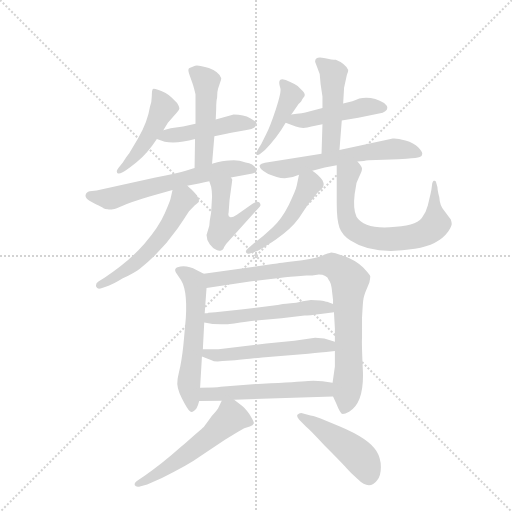
t = 0.00 s
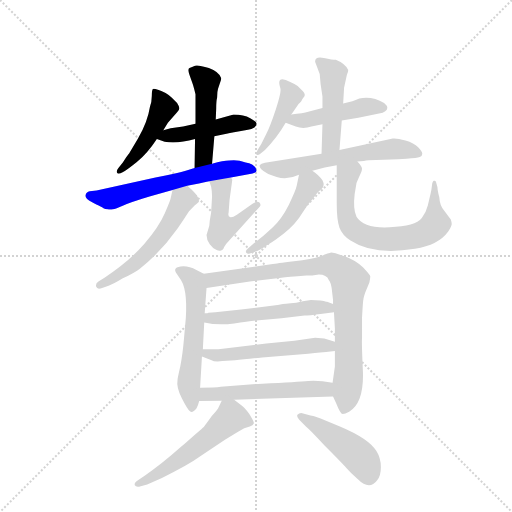
t = 2.61 s
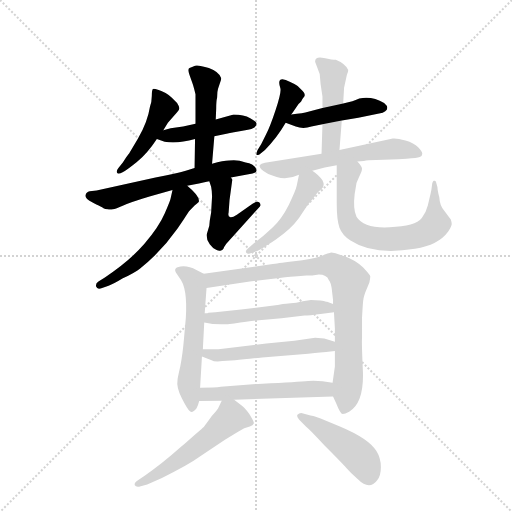
t = 5.21 s
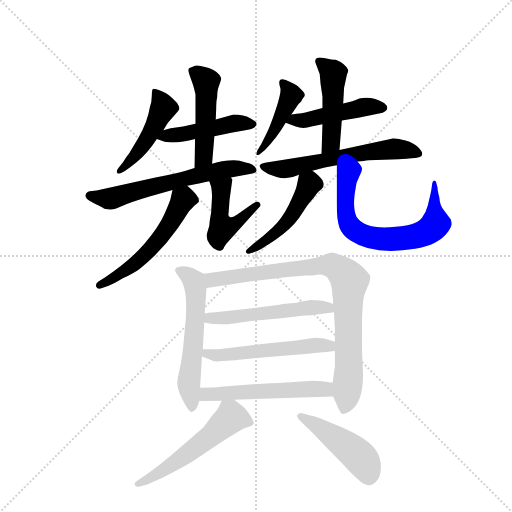
t = 7.82 s
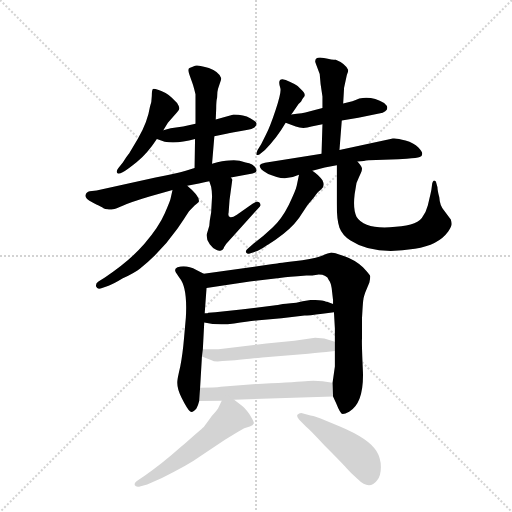
t = 10.42 s
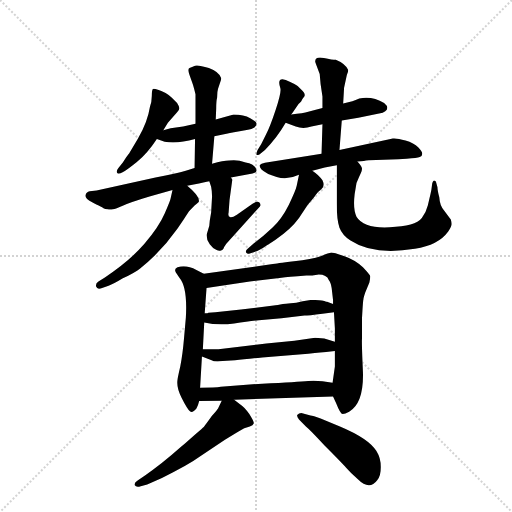
t = 13.03 s

The animated SVG that drew these frames (rendered in a browser with its animation timeline set to each time). Animation: 19 CSS @keyframes rules; one cycle of 13.03 s.

<svg version="1.1" viewBox="0 0 1024 1024" xmlns="http://www.w3.org/2000/svg">
  <g stroke="lightgray" stroke-dasharray="1,1" stroke-width="1" transform="scale(4, 4)">
    <line x1="0" y1="0" x2="256" y2="256"></line>
    <line x1="256" y1="0" x2="0" y2="256"></line>
    <line x1="128" y1="0" x2="128" y2="256"></line>
    <line x1="0" y1="128" x2="256" y2="128"></line>
  </g>
  <g transform="scale(0.92, -0.92) translate(60, -900)">
    <style type="text/css">
      
        @keyframes keyframes0 {
          from {
            stroke: blue;
            stroke-dashoffset: 464;
            stroke-width: 128;
          }
          60% {
            animation-timing-function: step-end;
            stroke: blue;
            stroke-dashoffset: 0;
            stroke-width: 128;
          }
          to {
            stroke: black;
            stroke-width: 1024;
          }
        }
        #make-me-a-hanzi-animation-0 {
          animation: keyframes0 0.6276041666666666s both;
          animation-delay: 0s;
          animation-timing-function: linear;
        }
      
        @keyframes keyframes1 {
          from {
            stroke: blue;
            stroke-dashoffset: 463;
            stroke-width: 128;
          }
          60% {
            animation-timing-function: step-end;
            stroke: blue;
            stroke-dashoffset: 0;
            stroke-width: 128;
          }
          to {
            stroke: black;
            stroke-width: 1024;
          }
        }
        #make-me-a-hanzi-animation-1 {
          animation: keyframes1 0.6267903645833334s both;
          animation-delay: 0.6276041666666666s;
          animation-timing-function: linear;
        }
      
        @keyframes keyframes2 {
          from {
            stroke: blue;
            stroke-dashoffset: 475;
            stroke-width: 128;
          }
          61% {
            animation-timing-function: step-end;
            stroke: blue;
            stroke-dashoffset: 0;
            stroke-width: 128;
          }
          to {
            stroke: black;
            stroke-width: 1024;
          }
        }
        #make-me-a-hanzi-animation-2 {
          animation: keyframes2 0.6365559895833334s both;
          animation-delay: 1.25439453125s;
          animation-timing-function: linear;
        }
      
        @keyframes keyframes3 {
          from {
            stroke: blue;
            stroke-dashoffset: 618;
            stroke-width: 128;
          }
          67% {
            animation-timing-function: step-end;
            stroke: blue;
            stroke-dashoffset: 0;
            stroke-width: 128;
          }
          to {
            stroke: black;
            stroke-width: 1024;
          }
        }
        #make-me-a-hanzi-animation-3 {
          animation: keyframes3 0.7529296875s both;
          animation-delay: 1.8909505208333335s;
          animation-timing-function: linear;
        }
      
        @keyframes keyframes4 {
          from {
            stroke: blue;
            stroke-dashoffset: 545;
            stroke-width: 128;
          }
          64% {
            animation-timing-function: step-end;
            stroke: blue;
            stroke-dashoffset: 0;
            stroke-width: 128;
          }
          to {
            stroke: black;
            stroke-width: 1024;
          }
        }
        #make-me-a-hanzi-animation-4 {
          animation: keyframes4 0.6935221354166666s both;
          animation-delay: 2.6438802083333335s;
          animation-timing-function: linear;
        }
      
        @keyframes keyframes5 {
          from {
            stroke: blue;
            stroke-dashoffset: 455;
            stroke-width: 128;
          }
          60% {
            animation-timing-function: step-end;
            stroke: blue;
            stroke-dashoffset: 0;
            stroke-width: 128;
          }
          to {
            stroke: black;
            stroke-width: 1024;
          }
        }
        #make-me-a-hanzi-animation-5 {
          animation: keyframes5 0.6202799479166666s both;
          animation-delay: 3.33740234375s;
          animation-timing-function: linear;
        }
      
        @keyframes keyframes6 {
          from {
            stroke: blue;
            stroke-dashoffset: 428;
            stroke-width: 128;
          }
          58% {
            animation-timing-function: step-end;
            stroke: blue;
            stroke-dashoffset: 0;
            stroke-width: 128;
          }
          to {
            stroke: black;
            stroke-width: 1024;
          }
        }
        #make-me-a-hanzi-animation-6 {
          animation: keyframes6 0.5983072916666666s both;
          animation-delay: 3.9576822916666665s;
          animation-timing-function: linear;
        }
      
        @keyframes keyframes7 {
          from {
            stroke: blue;
            stroke-dashoffset: 463;
            stroke-width: 128;
          }
          60% {
            animation-timing-function: step-end;
            stroke: blue;
            stroke-dashoffset: 0;
            stroke-width: 128;
          }
          to {
            stroke: black;
            stroke-width: 1024;
          }
        }
        #make-me-a-hanzi-animation-7 {
          animation: keyframes7 0.6267903645833334s both;
          animation-delay: 4.555989583333333s;
          animation-timing-function: linear;
        }
      
        @keyframes keyframes8 {
          from {
            stroke: blue;
            stroke-dashoffset: 467;
            stroke-width: 128;
          }
          60% {
            animation-timing-function: step-end;
            stroke: blue;
            stroke-dashoffset: 0;
            stroke-width: 128;
          }
          to {
            stroke: black;
            stroke-width: 1024;
          }
        }
        #make-me-a-hanzi-animation-8 {
          animation: keyframes8 0.6300455729166666s both;
          animation-delay: 5.182779947916666s;
          animation-timing-function: linear;
        }
      
        @keyframes keyframes9 {
          from {
            stroke: blue;
            stroke-dashoffset: 599;
            stroke-width: 128;
          }
          66% {
            animation-timing-function: step-end;
            stroke: blue;
            stroke-dashoffset: 0;
            stroke-width: 128;
          }
          to {
            stroke: black;
            stroke-width: 1024;
          }
        }
        #make-me-a-hanzi-animation-9 {
          animation: keyframes9 0.7374674479166666s both;
          animation-delay: 5.812825520833333s;
          animation-timing-function: linear;
        }
      
        @keyframes keyframes10 {
          from {
            stroke: blue;
            stroke-dashoffset: 475;
            stroke-width: 128;
          }
          61% {
            animation-timing-function: step-end;
            stroke: blue;
            stroke-dashoffset: 0;
            stroke-width: 128;
          }
          to {
            stroke: black;
            stroke-width: 1024;
          }
        }
        #make-me-a-hanzi-animation-10 {
          animation: keyframes10 0.6365559895833334s both;
          animation-delay: 6.55029296875s;
          animation-timing-function: linear;
        }
      
        @keyframes keyframes11 {
          from {
            stroke: blue;
            stroke-dashoffset: 679;
            stroke-width: 128;
          }
          69% {
            animation-timing-function: step-end;
            stroke: blue;
            stroke-dashoffset: 0;
            stroke-width: 128;
          }
          to {
            stroke: black;
            stroke-width: 1024;
          }
        }
        #make-me-a-hanzi-animation-11 {
          animation: keyframes11 0.8025716145833334s both;
          animation-delay: 7.186848958333333s;
          animation-timing-function: linear;
        }
      
        @keyframes keyframes12 {
          from {
            stroke: blue;
            stroke-dashoffset: 566;
            stroke-width: 128;
          }
          65% {
            animation-timing-function: step-end;
            stroke: blue;
            stroke-dashoffset: 0;
            stroke-width: 128;
          }
          to {
            stroke: black;
            stroke-width: 1024;
          }
        }
        #make-me-a-hanzi-animation-12 {
          animation: keyframes12 0.7106119791666666s both;
          animation-delay: 7.989420572916666s;
          animation-timing-function: linear;
        }
      
        @keyframes keyframes13 {
          from {
            stroke: blue;
            stroke-dashoffset: 860;
            stroke-width: 128;
          }
          74% {
            animation-timing-function: step-end;
            stroke: blue;
            stroke-dashoffset: 0;
            stroke-width: 128;
          }
          to {
            stroke: black;
            stroke-width: 1024;
          }
        }
        #make-me-a-hanzi-animation-13 {
          animation: keyframes13 0.9498697916666666s both;
          animation-delay: 8.700032552083332s;
          animation-timing-function: linear;
        }
      
        @keyframes keyframes14 {
          from {
            stroke: blue;
            stroke-dashoffset: 533;
            stroke-width: 128;
          }
          63% {
            animation-timing-function: step-end;
            stroke: blue;
            stroke-dashoffset: 0;
            stroke-width: 128;
          }
          to {
            stroke: black;
            stroke-width: 1024;
          }
        }
        #make-me-a-hanzi-animation-14 {
          animation: keyframes14 0.6837565104166666s both;
          animation-delay: 9.649902343749998s;
          animation-timing-function: linear;
        }
      
        @keyframes keyframes15 {
          from {
            stroke: blue;
            stroke-dashoffset: 536;
            stroke-width: 128;
          }
          64% {
            animation-timing-function: step-end;
            stroke: blue;
            stroke-dashoffset: 0;
            stroke-width: 128;
          }
          to {
            stroke: black;
            stroke-width: 1024;
          }
        }
        #make-me-a-hanzi-animation-15 {
          animation: keyframes15 0.6861979166666666s both;
          animation-delay: 10.333658854166664s;
          animation-timing-function: linear;
        }
      
        @keyframes keyframes16 {
          from {
            stroke: blue;
            stroke-dashoffset: 540;
            stroke-width: 128;
          }
          64% {
            animation-timing-function: step-end;
            stroke: blue;
            stroke-dashoffset: 0;
            stroke-width: 128;
          }
          to {
            stroke: black;
            stroke-width: 1024;
          }
        }
        #make-me-a-hanzi-animation-16 {
          animation: keyframes16 0.689453125s both;
          animation-delay: 11.01985677083333s;
          animation-timing-function: linear;
        }
      
        @keyframes keyframes17 {
          from {
            stroke: blue;
            stroke-dashoffset: 548;
            stroke-width: 128;
          }
          64% {
            animation-timing-function: step-end;
            stroke: blue;
            stroke-dashoffset: 0;
            stroke-width: 128;
          }
          to {
            stroke: black;
            stroke-width: 1024;
          }
        }
        #make-me-a-hanzi-animation-17 {
          animation: keyframes17 0.6959635416666666s both;
          animation-delay: 11.70930989583333s;
          animation-timing-function: linear;
        }
      
        @keyframes keyframes18 {
          from {
            stroke: blue;
            stroke-dashoffset: 458;
            stroke-width: 128;
          }
          60% {
            animation-timing-function: step-end;
            stroke: blue;
            stroke-dashoffset: 0;
            stroke-width: 128;
          }
          to {
            stroke: black;
            stroke-width: 1024;
          }
        }
        #make-me-a-hanzi-animation-18 {
          animation: keyframes18 0.6227213541666666s both;
          animation-delay: 12.405273437499996s;
          animation-timing-function: linear;
        }
      
    </style>
    
      <path d="M 295 617 L 305 633 L 325 656 Q 330 661 330 664.5 Q 330 668 325 676 L 313 688 Q 307 694 300 698 Q 275 709 272.5 706.5 Q 270 704 270 691.5 Q 270 679 266 668 Q 261 635 240 599 L 221 567 Q 215 560 207 547 L 197 534 Q 192 527 195 524 Q 198 521 206.5 525.5 Q 215 530 237.5 548 Q 260 566 281 598 L 295 617 Z" fill="lightgray"></path>
    
      <path d="M 406 604 L 435 610 Q 436 610 464 615 L 479 618 Q 487 619 493 623 Q 498 627 498 631 Q 498 635 484 643 Q 470 651 448 651 L 409 640 L 365 631 L 338 625 L 311 621 L 295 617 C 266 610 255 607 281 598 L 298 592 Q 325 587 364 598 L 406 604 Z" fill="lightgray"></path>
    
      <path d="M 401 544 L 406 604 L 409 640 L 410 664 Q 410 680 412 688 Q 412 701 414 707 L 418 719 Q 421 726 421 730 Q 416 744 394 752 Q 371 759 364 757 Q 357 754 352 752 Q 347 750 352 737 L 358 720 Q 360 715 362 707 L 365 695 L 365 631 L 364 598 L 363 535 C 363 505 399 514 401 544 Z" fill="lightgray"></path>
    
      <path d="M 347 496 L 361 499 Q 386 504 395 506 L 442 514 L 489 523 Q 498 525 498 530 Q 493 545 474 547 Q 455 554 438 551 Q 426 551 401 544 L 363 535 L 342 528 Q 326 523 278 514 L 150 486 L 135 484 Q 127 482 126 475.5 Q 125 469 134.5 463.5 Q 144 458 149.5 455.5 Q 155 453 158.5 451 Q 162 449 165 447.5 Q 168 446 174 445 Q 180 444 185.5 445 Q 191 446 208 453.5 Q 225 461 265 473 L 315 487 L 347 496 Z" fill="lightgray"></path>
    
      <path d="M 315 487 L 311 469 Q 310 463 298 436 Q 286 408 254 370 Q 221 332 168 297 L 154 288 Q 147 283 149 277 Q 151 270 162 274 L 176 279 Q 184 281 207 295 Q 234 308 244 316 Q 291 353 326 403 L 340 424 Q 350 440 351 441 L 363 453 Q 368 457 372 461 Q 376 472 347 496 C 324 516 322 516 315 487 Z" fill="lightgray"></path>
    
      <path d="M 395 506 L 399 494 Q 401 484 401 473 L 399 438 L 396 420 L 395 409 L 389 389 Q 389 378 396 369 Q 403 360 408 358 Q 413 354 419 355 Q 424 356 426 360 Q 427 363 432 370 L 505 451 Q 508 455 504 460 Q 499 464 489 457 L 455 433 Q 444 426 440 428 Q 435 430 437 438 L 439 465 L 445 509 Q 445 510 442 514 C 431 542 386 534 395 506 Z" fill="lightgray"></path>
    
      <path d="M 573 651 L 576 655 L 589 674 Q 592 677 595 680 Q 599 688 600 688 Q 606 694 598 702 L 587 713 Q 581 718 571 722 Q 547 734 547 720 Q 547 716 549.5 708 Q 552 700 539.5 662 Q 527 624 518 607 L 508 587 L 500 574 Q 495 563 499 563 Q 503 563 506 566 L 516 574 Q 542 600 561 633 L 573 651 Z" fill="lightgray"></path>
    
      <path d="M 641 665 L 610 657 Q 600 654 573 651 C 543 648 533 643 561 633 L 583 625 Q 599 619 617 625 L 641 630 L 683 638 L 719 644 L 764 653 Q 782 657 782 666 Q 782 670 775 676 Q 749 692 721 686 Q 713 682 706 680 L 686 675 L 641 665 Z" fill="lightgray"></path>
    
      <path d="M 694 737 Q 697 743 697 748 Q 690 762 670 770 Q 663 770 644 774 Q 625 778 625 766 L 635 739 L 637 717 L 641 690 L 641 665 L 641 630 L 639 566 C 638 536 676 544 678 574 L 683 638 L 686 675 L 688 709 L 694 737 Z" fill="lightgray"></path>
    
      <path d="M 639 566 L 516 546 Q 507 544 505 541.5 Q 503 539 508 532 Q 518 522 541.5 515 Q 565 508 590 520 L 619 529 L 646 536 L 672 541 L 717 549 L 731 550 Q 739 552 758 552 L 806 554 L 824 555 Q 847 556 852.5 558.5 Q 858 561 858 566 Q 858 571 849 580 Q 840 589 821.5 594.5 Q 803 600 794 599 L 678 574 L 639 566 Z" fill="lightgray"></path>
    
      <path d="M 590 520 L 585 496 Q 583 486 568 455 Q 552 423 532 405 Q 512 386 492 371 L 479 360 Q 473 356 475 351 Q 478 347 483 349 L 498 354 Q 506 357 539 379 Q 572 401 590 426 L 608 453 Q 610 456 617 464 Q 624 472 627 477 Q 630 482 639 489 Q 647 496 641 508 Q 634 519 619 529 C 595 546 595 546 590 520 Z" fill="lightgray"></path>
    
      <path d="M 672 541 L 672 459 Q 672 421 678 405 Q 684 389 702 377 Q 752 344 842 359 Q 893 367 914 396 Q 922 408 922 413 Q 922 417 920 423 L 905 443 Q 896 453 895 471 Q 891 486 891 493 L 888 504 Q 887 508 883 507 Q 880 506 879 497 Q 878 487 876 479 L 870 453 Q 866 437 857 426 Q 843 408 787 406 Q 731 403 715 429 Q 707 445 711 478 L 715 502 Q 721 517 724 523 Q 727 528 727 533 Q 727 538 717 549 C 699 573 672 571 672 541 Z" fill="lightgray"></path>
    
      <path d="M 383 305 L 367 313 Q 345 325 326 319 Q 318 316 322 308 L 330 296 Q 348 275 344 209 L 340 164 Q 337 129 332 104 Q 326 78 326 75 Q 323 58 335 35 Q 347 11 353 6 Q 358 1 367 12 Q 371 19 373 28 L 375 57 L 379 125 L 381 141 L 384 199 L 385 219 L 389 274 C 391 301 391 301 383 305 Z" fill="lightgray"></path>
    
      <path d="M 664 38 L 671 23 Q 680 0 685 0 Q 690 0 699 5 Q 731 24 729 91 Q 726 158 727 164 L 727 209 Q 729 246 730 249 Q 730 252 734 264 L 743 286 Q 745 296 745 299 Q 745 302 729 319 Q 712 335 689 343 Q 665 351 660 351 Q 655 350 637 343 Q 618 336 579 332 Q 539 327 533 326 L 383 305 C 353 301 359 270 389 274 L 483 288 L 552 296 Q 564 298 606 301 L 619 301 L 633 303 Q 650 303 655 291 Q 659 287 661 274 L 664 248 L 664 239 L 666 221 L 668 186 L 668 157 L 668 137 L 668 103 L 663 68 L 664 38 Z" fill="lightgray"></path>
    
      <path d="M 384 199 Q 415 192 449 197 Q 482 202 503 204 L 552 208 L 602 214 Q 610 214 641 218 L 666 221 C 696 225 692 228 664 239 L 651 244 L 649 244 Q 641 248 616 248 L 598 245 Q 583 241 572 241 Q 560 240 555 239 Q 549 238 544 237 Q 538 236 535 236 L 464 227 L 408 221 L 393 220 L 391 219 L 385 219 C 355 215 355 205 384 199 Z" fill="lightgray"></path>
    
      <path d="M 451 117 Q 471 119 510 123 L 610 131 Q 642 135 649 135 L 668 137 C 698 140 697 148 668 157 L 645 164 L 625 166 L 580 159 L 519 153 L 415 141 L 381 141 C 351 141 351 136 379 125 L 400 117 Q 405 113 424 115 L 451 117 Z" fill="lightgray"></path>
    
      <path d="M 449 31 L 664 38 C 694 39 693 63 663 68 Q 632 74 610 72 Q 588 70 510 66 L 420 59 Q 408 57 375 57 C 345 57 343 27 373 28 L 422 29 L 449 31 Z" fill="lightgray"></path>
    
      <path d="M 422 29 L 414 12 Q 413 10 400 -5 Q 388 -22 383 -28 Q 377 -33 333 -72 Q 289 -111 256 -133 L 240 -144 Q 231 -149 233 -155 Q 236 -160 246 -157 L 260 -153 L 292 -139 Q 348 -112 377 -91 L 429 -56 L 454 -41 Q 466 -34 471 -31 L 483 -27 Q 490 -25 492 -20 Q 492 -16 482 0 Q 471 16 461 22 L 449 31 C 430 45 430 45 422 29 Z" fill="lightgray"></path>
    
      <path d="M 595 2 Q 590 2 586 -2 Q 585 -6 590 -12 L 605 -27 Q 616 -36 645 -68 Q 683 -106 692.5 -117 Q 702 -128 718 -142 Q 743 -167 760 -144 Q 768 -134 768 -115 Q 768 -96 758 -80 Q 741 -53 679 -27 L 637 -10 Q 620 -3 615 -3 L 595 2 Z" fill="lightgray"></path>
    
    
      <clipPath id="make-me-a-hanzi-clip-0">
        <path d="M 295 617 L 305 633 L 325 656 Q 330 661 330 664.5 Q 330 668 325 676 L 313 688 Q 307 694 300 698 Q 275 709 272.5 706.5 Q 270 704 270 691.5 Q 270 679 266 668 Q 261 635 240 599 L 221 567 Q 215 560 207 547 L 197 534 Q 192 527 195 524 Q 198 521 206.5 525.5 Q 215 530 237.5 548 Q 260 566 281 598 L 295 617 Z"></path>
      </clipPath>
      <path clip-path="url(#make-me-a-hanzi-clip-0)" d="M 276 698 L 286 691 L 295 665 L 255 590 L 225 550 L 200 528" fill="none" id="make-me-a-hanzi-animation-0" stroke-dasharray="336 672" stroke-linecap="round"></path>
    
      <clipPath id="make-me-a-hanzi-clip-1">
        <path d="M 406 604 L 435 610 Q 436 610 464 615 L 479 618 Q 487 619 493 623 Q 498 627 498 631 Q 498 635 484 643 Q 470 651 448 651 L 409 640 L 365 631 L 338 625 L 311 621 L 295 617 C 266 610 255 607 281 598 L 298 592 Q 325 587 364 598 L 406 604 Z"></path>
      </clipPath>
      <path clip-path="url(#make-me-a-hanzi-clip-1)" d="M 287 601 L 454 632 L 491 630" fill="none" id="make-me-a-hanzi-animation-1" stroke-dasharray="335 670" stroke-linecap="round"></path>
    
      <clipPath id="make-me-a-hanzi-clip-2">
        <path d="M 401 544 L 406 604 L 409 640 L 410 664 Q 410 680 412 688 Q 412 701 414 707 L 418 719 Q 421 726 421 730 Q 416 744 394 752 Q 371 759 364 757 Q 357 754 352 752 Q 347 750 352 737 L 358 720 Q 360 715 362 707 L 365 695 L 365 631 L 364 598 L 363 535 C 363 505 399 514 401 544 Z"></path>
      </clipPath>
      <path clip-path="url(#make-me-a-hanzi-clip-2)" d="M 362 745 L 388 722 L 389 695 L 384 568 L 368 543" fill="none" id="make-me-a-hanzi-animation-2" stroke-dasharray="347 694" stroke-linecap="round"></path>
    
      <clipPath id="make-me-a-hanzi-clip-3">
        <path d="M 347 496 L 361 499 Q 386 504 395 506 L 442 514 L 489 523 Q 498 525 498 530 Q 493 545 474 547 Q 455 554 438 551 Q 426 551 401 544 L 363 535 L 342 528 Q 326 523 278 514 L 150 486 L 135 484 Q 127 482 126 475.5 Q 125 469 134.5 463.5 Q 144 458 149.5 455.5 Q 155 453 158.5 451 Q 162 449 165 447.5 Q 168 446 174 445 Q 180 444 185.5 445 Q 191 446 208 453.5 Q 225 461 265 473 L 315 487 L 347 496 Z"></path>
      </clipPath>
      <path clip-path="url(#make-me-a-hanzi-clip-3)" d="M 136 474 L 180 468 L 386 523 L 454 534 L 489 532" fill="none" id="make-me-a-hanzi-animation-3" stroke-dasharray="490 980" stroke-linecap="round"></path>
    
      <clipPath id="make-me-a-hanzi-clip-4">
        <path d="M 315 487 L 311 469 Q 310 463 298 436 Q 286 408 254 370 Q 221 332 168 297 L 154 288 Q 147 283 149 277 Q 151 270 162 274 L 176 279 Q 184 281 207 295 Q 234 308 244 316 Q 291 353 326 403 L 340 424 Q 350 440 351 441 L 363 453 Q 368 457 372 461 Q 376 472 347 496 C 324 516 322 516 315 487 Z"></path>
      </clipPath>
      <path clip-path="url(#make-me-a-hanzi-clip-4)" d="M 361 464 L 338 466 L 306 408 L 240 332 L 156 280" fill="none" id="make-me-a-hanzi-animation-4" stroke-dasharray="417 834" stroke-linecap="round"></path>
    
      <clipPath id="make-me-a-hanzi-clip-5">
        <path d="M 395 506 L 399 494 Q 401 484 401 473 L 399 438 L 396 420 L 395 409 L 389 389 Q 389 378 396 369 Q 403 360 408 358 Q 413 354 419 355 Q 424 356 426 360 Q 427 363 432 370 L 505 451 Q 508 455 504 460 Q 499 464 489 457 L 455 433 Q 444 426 440 428 Q 435 430 437 438 L 439 465 L 445 509 Q 445 510 442 514 C 431 542 386 534 395 506 Z"></path>
      </clipPath>
      <path clip-path="url(#make-me-a-hanzi-clip-5)" d="M 435 507 L 422 490 L 419 466 L 418 421 L 424 404 L 446 410 L 497 454" fill="none" id="make-me-a-hanzi-animation-5" stroke-dasharray="327 654" stroke-linecap="round"></path>
    
      <clipPath id="make-me-a-hanzi-clip-6">
        <path d="M 573 651 L 576 655 L 589 674 Q 592 677 595 680 Q 599 688 600 688 Q 606 694 598 702 L 587 713 Q 581 718 571 722 Q 547 734 547 720 Q 547 716 549.5 708 Q 552 700 539.5 662 Q 527 624 518 607 L 508 587 L 500 574 Q 495 563 499 563 Q 503 563 506 566 L 516 574 Q 542 600 561 633 L 573 651 Z"></path>
      </clipPath>
      <path clip-path="url(#make-me-a-hanzi-clip-6)" d="M 559 716 L 573 693 L 539 621 L 517 583 L 501 568" fill="none" id="make-me-a-hanzi-animation-6" stroke-dasharray="300 600" stroke-linecap="round"></path>
    
      <clipPath id="make-me-a-hanzi-clip-7">
        <path d="M 641 665 L 610 657 Q 600 654 573 651 C 543 648 533 643 561 633 L 583 625 Q 599 619 617 625 L 641 630 L 683 638 L 719 644 L 764 653 Q 782 657 782 666 Q 782 670 775 676 Q 749 692 721 686 Q 713 682 706 680 L 686 675 L 641 665 Z"></path>
      </clipPath>
      <path clip-path="url(#make-me-a-hanzi-clip-7)" d="M 568 635 L 730 667 L 772 667" fill="none" id="make-me-a-hanzi-animation-7" stroke-dasharray="335 670" stroke-linecap="round"></path>
    
      <clipPath id="make-me-a-hanzi-clip-8">
        <path d="M 694 737 Q 697 743 697 748 Q 690 762 670 770 Q 663 770 644 774 Q 625 778 625 766 L 635 739 L 637 717 L 641 690 L 641 665 L 641 630 L 639 566 C 638 536 676 544 678 574 L 683 638 L 686 675 L 688 709 L 694 737 Z"></path>
      </clipPath>
      <path clip-path="url(#make-me-a-hanzi-clip-8)" d="M 637 764 L 665 740 L 660 590 L 644 572" fill="none" id="make-me-a-hanzi-animation-8" stroke-dasharray="339 678" stroke-linecap="round"></path>
    
      <clipPath id="make-me-a-hanzi-clip-9">
        <path d="M 639 566 L 516 546 Q 507 544 505 541.5 Q 503 539 508 532 Q 518 522 541.5 515 Q 565 508 590 520 L 619 529 L 646 536 L 672 541 L 717 549 L 731 550 Q 739 552 758 552 L 806 554 L 824 555 Q 847 556 852.5 558.5 Q 858 561 858 566 Q 858 571 849 580 Q 840 589 821.5 594.5 Q 803 600 794 599 L 678 574 L 639 566 Z"></path>
      </clipPath>
      <path clip-path="url(#make-me-a-hanzi-clip-9)" d="M 513 539 L 568 533 L 703 564 L 791 576 L 823 575 L 850 566" fill="none" id="make-me-a-hanzi-animation-9" stroke-dasharray="471 942" stroke-linecap="round"></path>
    
      <clipPath id="make-me-a-hanzi-clip-10">
        <path d="M 590 520 L 585 496 Q 583 486 568 455 Q 552 423 532 405 Q 512 386 492 371 L 479 360 Q 473 356 475 351 Q 478 347 483 349 L 498 354 Q 506 357 539 379 Q 572 401 590 426 L 608 453 Q 610 456 617 464 Q 624 472 627 477 Q 630 482 639 489 Q 647 496 641 508 Q 634 519 619 529 C 595 546 595 546 590 520 Z"></path>
      </clipPath>
      <path clip-path="url(#make-me-a-hanzi-clip-10)" d="M 630 499 L 612 500 L 567 422 L 525 382 L 480 354" fill="none" id="make-me-a-hanzi-animation-10" stroke-dasharray="347 694" stroke-linecap="round"></path>
    
      <clipPath id="make-me-a-hanzi-clip-11">
        <path d="M 672 541 L 672 459 Q 672 421 678 405 Q 684 389 702 377 Q 752 344 842 359 Q 893 367 914 396 Q 922 408 922 413 Q 922 417 920 423 L 905 443 Q 896 453 895 471 Q 891 486 891 493 L 888 504 Q 887 508 883 507 Q 880 506 879 497 Q 878 487 876 479 L 870 453 Q 866 437 857 426 Q 843 408 787 406 Q 731 403 715 429 Q 707 445 711 478 L 715 502 Q 721 517 724 523 Q 727 528 727 533 Q 727 538 717 549 C 699 573 672 571 672 541 Z"></path>
      </clipPath>
      <path clip-path="url(#make-me-a-hanzi-clip-11)" d="M 711 537 L 693 507 L 692 435 L 705 405 L 740 385 L 765 380 L 829 383 L 876 401 L 887 422 L 883 501" fill="none" id="make-me-a-hanzi-animation-11" stroke-dasharray="551 1102" stroke-linecap="round"></path>
    
      <clipPath id="make-me-a-hanzi-clip-12">
        <path d="M 383 305 L 367 313 Q 345 325 326 319 Q 318 316 322 308 L 330 296 Q 348 275 344 209 L 340 164 Q 337 129 332 104 Q 326 78 326 75 Q 323 58 335 35 Q 347 11 353 6 Q 358 1 367 12 Q 371 19 373 28 L 375 57 L 379 125 L 381 141 L 384 199 L 385 219 L 389 274 C 391 301 391 301 383 305 Z"></path>
      </clipPath>
      <path clip-path="url(#make-me-a-hanzi-clip-12)" d="M 334 310 L 353 299 L 366 269 L 362 164 L 351 75 L 357 15" fill="none" id="make-me-a-hanzi-animation-12" stroke-dasharray="438 876" stroke-linecap="round"></path>
    
      <clipPath id="make-me-a-hanzi-clip-13">
        <path d="M 664 38 L 671 23 Q 680 0 685 0 Q 690 0 699 5 Q 731 24 729 91 Q 726 158 727 164 L 727 209 Q 729 246 730 249 Q 730 252 734 264 L 743 286 Q 745 296 745 299 Q 745 302 729 319 Q 712 335 689 343 Q 665 351 660 351 Q 655 350 637 343 Q 618 336 579 332 Q 539 327 533 326 L 383 305 C 353 301 359 270 389 274 L 483 288 L 552 296 Q 564 298 606 301 L 619 301 L 633 303 Q 650 303 655 291 Q 659 287 661 274 L 664 248 L 664 239 L 666 221 L 668 186 L 668 157 L 668 137 L 668 103 L 663 68 L 664 38 Z"></path>
      </clipPath>
      <path clip-path="url(#make-me-a-hanzi-clip-13)" d="M 392 299 L 410 292 L 652 324 L 683 310 L 700 289 L 699 102 L 689 10" fill="none" id="make-me-a-hanzi-animation-13" stroke-dasharray="732 1464" stroke-linecap="round"></path>
    
      <clipPath id="make-me-a-hanzi-clip-14">
        <path d="M 384 199 Q 415 192 449 197 Q 482 202 503 204 L 552 208 L 602 214 Q 610 214 641 218 L 666 221 C 696 225 692 228 664 239 L 651 244 L 649 244 Q 641 248 616 248 L 598 245 Q 583 241 572 241 Q 560 240 555 239 Q 549 238 544 237 Q 538 236 535 236 L 464 227 L 408 221 L 393 220 L 391 219 L 385 219 C 355 215 355 205 384 199 Z"></path>
      </clipPath>
      <path clip-path="url(#make-me-a-hanzi-clip-14)" d="M 388 214 L 396 208 L 455 211 L 623 233 L 650 232 L 659 225" fill="none" id="make-me-a-hanzi-animation-14" stroke-dasharray="405 810" stroke-linecap="round"></path>
    
      <clipPath id="make-me-a-hanzi-clip-15">
        <path d="M 451 117 Q 471 119 510 123 L 610 131 Q 642 135 649 135 L 668 137 C 698 140 697 148 668 157 L 645 164 L 625 166 L 580 159 L 519 153 L 415 141 L 381 141 C 351 141 351 136 379 125 L 400 117 Q 405 113 424 115 L 451 117 Z"></path>
      </clipPath>
      <path clip-path="url(#make-me-a-hanzi-clip-15)" d="M 387 136 L 416 127 L 628 150 L 663 142" fill="none" id="make-me-a-hanzi-animation-15" stroke-dasharray="408 816" stroke-linecap="round"></path>
    
      <clipPath id="make-me-a-hanzi-clip-16">
        <path d="M 449 31 L 664 38 C 694 39 693 63 663 68 Q 632 74 610 72 Q 588 70 510 66 L 420 59 Q 408 57 375 57 C 345 57 343 27 373 28 L 422 29 L 449 31 Z"></path>
      </clipPath>
      <path clip-path="url(#make-me-a-hanzi-clip-16)" d="M 379 35 L 389 43 L 617 55 L 647 54 L 656 45" fill="none" id="make-me-a-hanzi-animation-16" stroke-dasharray="412 824" stroke-linecap="round"></path>
    
      <clipPath id="make-me-a-hanzi-clip-17">
        <path d="M 422 29 L 414 12 Q 413 10 400 -5 Q 388 -22 383 -28 Q 377 -33 333 -72 Q 289 -111 256 -133 L 240 -144 Q 231 -149 233 -155 Q 236 -160 246 -157 L 260 -153 L 292 -139 Q 348 -112 377 -91 L 429 -56 L 454 -41 Q 466 -34 471 -31 L 483 -27 Q 490 -25 492 -20 Q 492 -16 482 0 Q 471 16 461 22 L 449 31 C 430 45 430 45 422 29 Z"></path>
      </clipPath>
      <path clip-path="url(#make-me-a-hanzi-clip-17)" d="M 484 -19 L 443 -8 L 321 -106 L 240 -152" fill="none" id="make-me-a-hanzi-animation-17" stroke-dasharray="420 840" stroke-linecap="round"></path>
    
      <clipPath id="make-me-a-hanzi-clip-18">
        <path d="M 595 2 Q 590 2 586 -2 Q 585 -6 590 -12 L 605 -27 Q 616 -36 645 -68 Q 683 -106 692.5 -117 Q 702 -128 718 -142 Q 743 -167 760 -144 Q 768 -134 768 -115 Q 768 -96 758 -80 Q 741 -53 679 -27 L 637 -10 Q 620 -3 615 -3 L 595 2 Z"></path>
      </clipPath>
      <path clip-path="url(#make-me-a-hanzi-clip-18)" d="M 593 -5 L 705 -78 L 732 -106 L 742 -134" fill="none" id="make-me-a-hanzi-animation-18" stroke-dasharray="330 660" stroke-linecap="round"></path>
    
  </g>
</svg>
